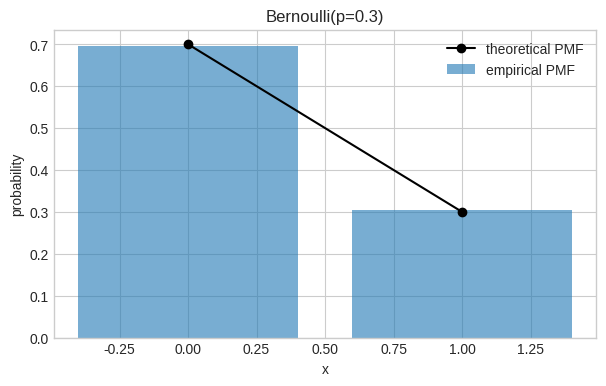
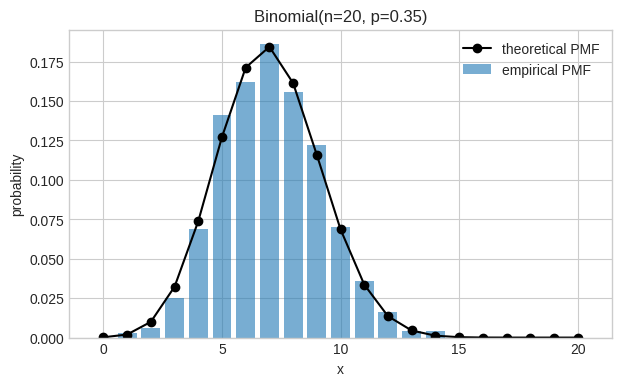
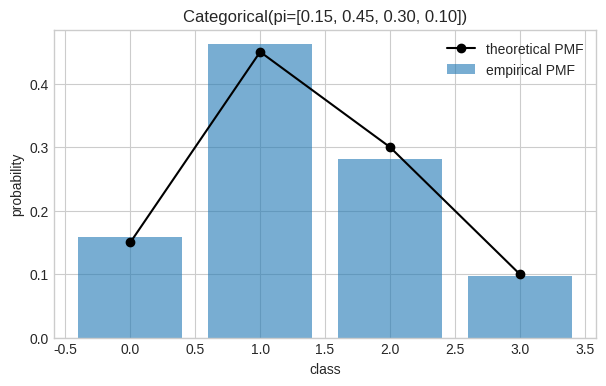
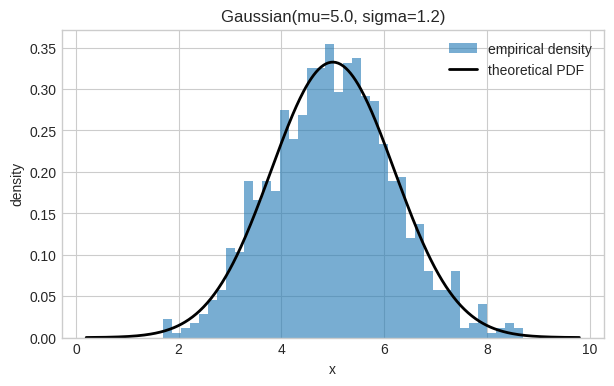
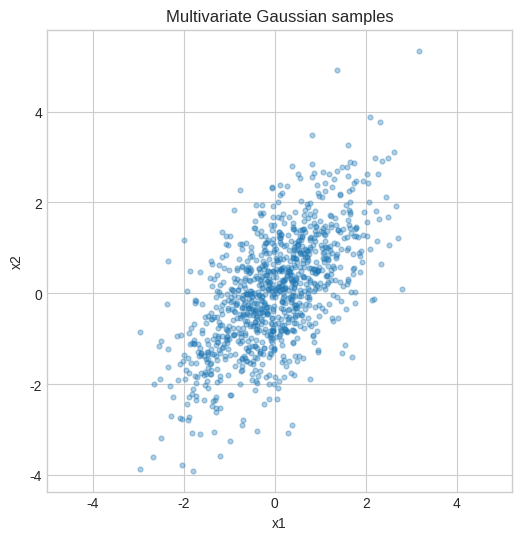
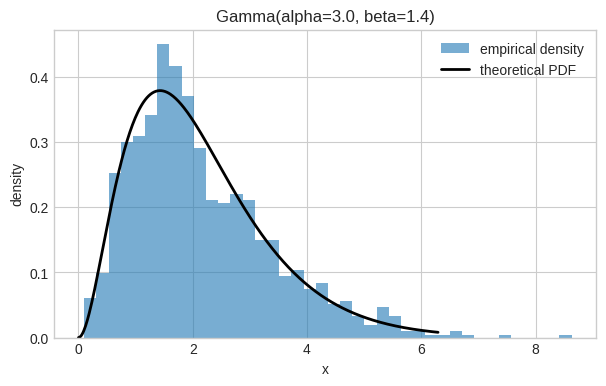
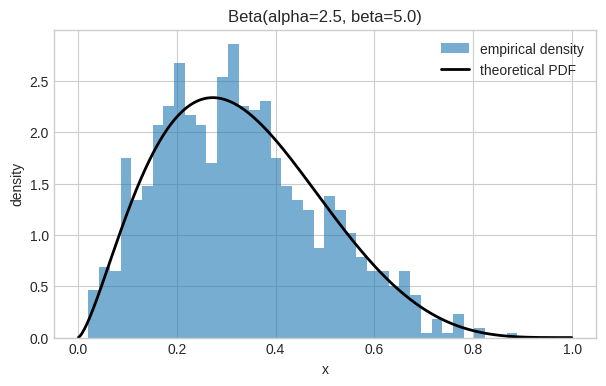

Write Python code to recreate these figures, in order.
import numpy as np
import matplotlib.pyplot as plt
from scipy.stats import bernoulli, binom, norm, gamma, beta, multivariate_normal

rng = np.random.default_rng(42)
N = 1000

plt.style.use('seaborn-v0_8-whitegrid')
print(f'Sample size per distribution: {N}')

def report_moments(name, samples, theo_mean, theo_var):
    emp_mean = float(np.mean(samples))
    emp_var = float(np.var(samples, ddof=0))
    print(f"{name}:")
    print(f"  empirical mean = {emp_mean:.4f}, theoretical mean = {theo_mean:.4f}")
    print(f"  empirical var  = {emp_var:.4f}, theoretical var  = {theo_var:.4f}")
    print()

def plot_discrete(samples, xs, pmf, title):
    counts = np.bincount(samples.astype(int), minlength=int(max(xs))+1)
    probs = counts / counts.sum()

    fig, ax = plt.subplots(figsize=(7, 4))
    ax.bar(xs, probs[xs], alpha=0.6, label='empirical PMF')
    ax.plot(xs, pmf, 'o-', color='black', label='theoretical PMF')
    ax.set_title(title)
    ax.set_xlabel('x')
    ax.set_ylabel('probability')
    ax.legend()
    plt.show()

def plot_continuous(samples, x_grid, pdf, title):
    fig, ax = plt.subplots(figsize=(7, 4))
    ax.hist(samples, bins=40, density=True, alpha=0.6, label='empirical density')
    ax.plot(x_grid, pdf, color='black', linewidth=2, label='theoretical PDF')
    ax.set_title(title)
    ax.set_xlabel('x')
    ax.set_ylabel('density')
    ax.legend()
    plt.show()

p = 0.30
samples_ber = rng.binomial(1, p, size=N)
xs = np.array([0, 1])
pmf = bernoulli.pmf(xs, p)
plot_discrete(samples_ber, xs, pmf, f'Bernoulli(p={p})')
report_moments('Bernoulli', samples_ber, theo_mean=p, theo_var=p*(1-p))

n, p = 20, 0.35
samples_bin = rng.binomial(n, p, size=N)
xs = np.arange(0, n + 1)
pmf = binom.pmf(xs, n, p)
plot_discrete(samples_bin, xs, pmf, f'Binomial(n={n}, p={p})')
report_moments('Binomial', samples_bin, theo_mean=n*p, theo_var=n*p*(1-p))

pi = np.array([0.15, 0.45, 0.30, 0.10])
classes = np.arange(len(pi))
samples_cat = rng.choice(classes, size=N, p=pi)

fig, ax = plt.subplots(figsize=(7, 4))
emp = np.bincount(samples_cat, minlength=len(pi)) / N
ax.bar(classes, emp, alpha=0.6, label='empirical PMF')
ax.plot(classes, pi, 'o-', color='black', label='theoretical PMF')
ax.set_title('Categorical(pi=[0.15, 0.45, 0.30, 0.10])')
ax.set_xlabel('class')
ax.set_ylabel('probability')
ax.legend()
plt.show()

values = classes
theo_mean = float(np.sum(values * pi))
theo_var = float(np.sum((values - theo_mean)**2 * pi))
report_moments('Categorical (coded as 0..K-1)', samples_cat, theo_mean, theo_var)

mu, sigma = 5.0, 1.2
samples_norm = rng.normal(mu, sigma, size=N)
x_grid = np.linspace(mu - 4*sigma, mu + 4*sigma, 400)
pdf = norm.pdf(x_grid, loc=mu, scale=sigma)
plot_continuous(samples_norm, x_grid, pdf, f'Gaussian(mu={mu}, sigma={sigma})')
report_moments('Gaussian', samples_norm, theo_mean=mu, theo_var=sigma**2)

mu_vec = np.array([0.0, 0.0])
Sigma = np.array([[1.0, 0.7], [0.7, 1.5]])
samples_mvn = rng.multivariate_normal(mu_vec, Sigma, size=N)

fig, ax = plt.subplots(figsize=(6, 6))
ax.scatter(samples_mvn[:, 0], samples_mvn[:, 1], alpha=0.35, s=12)
ax.set_title('Multivariate Gaussian samples')
ax.set_xlabel('x1')
ax.set_ylabel('x2')
ax.axis('equal')
plt.show()

emp_mean = samples_mvn.mean(axis=0)
emp_cov = np.cov(samples_mvn.T, ddof=0)
print('Multivariate Gaussian:')
print('  empirical mean:')
print(emp_mean)
print('  theoretical mean:')
print(mu_vec)
print('  empirical covariance:')
print(emp_cov)
print('  theoretical covariance:')
print(Sigma)

alpha, beta_rate = 3.0, 1.4
scale = 1.0 / beta_rate
samples_gamma = rng.gamma(shape=alpha, scale=scale, size=N)
x_grid = np.linspace(0, np.percentile(samples_gamma, 99.5), 400)
pdf = gamma.pdf(x_grid, a=alpha, scale=scale)
plot_continuous(samples_gamma, x_grid, pdf, f'Gamma(alpha={alpha}, beta={beta_rate})')
report_moments('Gamma', samples_gamma, theo_mean=alpha/beta_rate, theo_var=alpha/(beta_rate**2))

alpha, beta_param = 2.5, 5.0
samples_beta = rng.beta(alpha, beta_param, size=N)
x_grid = np.linspace(0.001, 0.999, 400)
pdf = beta.pdf(x_grid, a=alpha, b=beta_param)
plot_continuous(samples_beta, x_grid, pdf, f'Beta(alpha={alpha}, beta={beta_param})')
theo_mean = alpha / (alpha + beta_param)
theo_var = (alpha * beta_param) / (((alpha + beta_param)**2) * (alpha + beta_param + 1))
report_moments('Beta', samples_beta, theo_mean=theo_mean, theo_var=theo_var)
